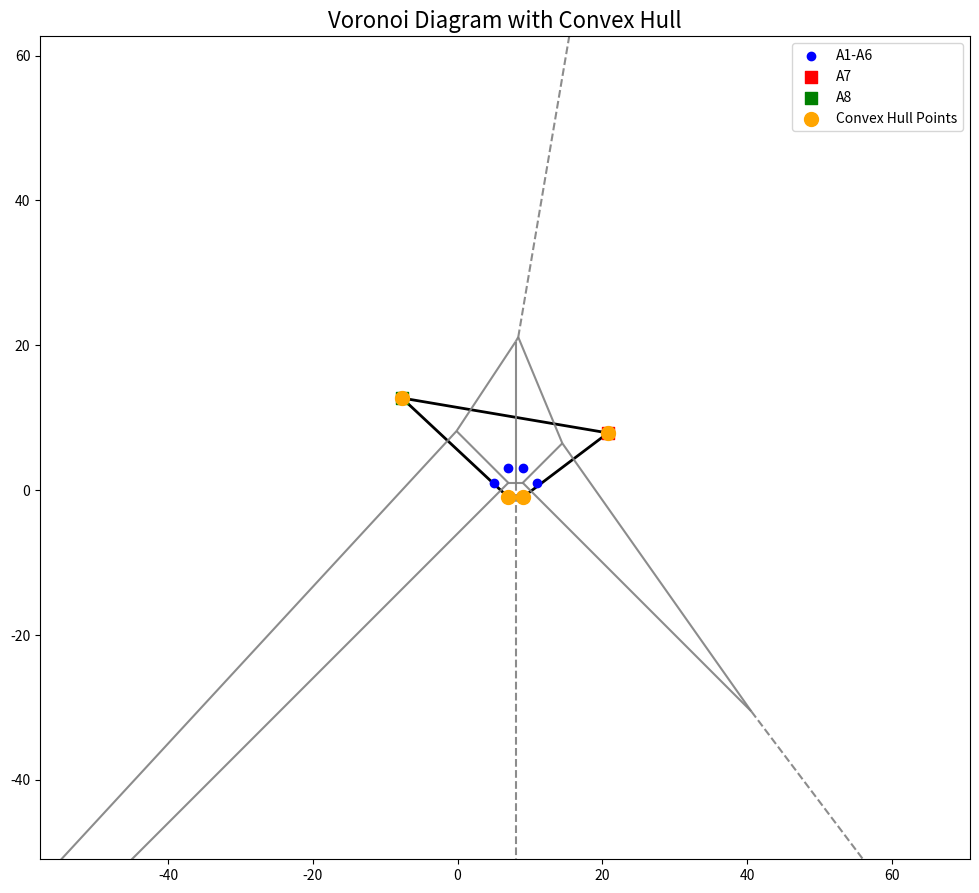

Generate this figure with matplotlib:
import numpy as np
import matplotlib.pyplot as plt
from scipy.spatial import ConvexHull, Voronoi, voronoi_plot_2d
import random

def generate_A7_A8(initial_points, max_attempts=10000, range_min=-10, range_max=25):
    """
    Generates two random points A7 and A8 such that the convex hull
    of all 8 points has exactly 4 vertices.
    """
    for attempt in range(max_attempts):
        A7 = np.array([random.uniform(range_min, range_max), random.uniform(range_min, range_max)])
        A8 = np.array([random.uniform(range_min, range_max), random.uniform(range_min, range_max)])
        all_points = np.vstack([initial_points, A7, A8])
        hull = ConvexHull(all_points)
        if len(hull.vertices) == 4:
            return A7, A8
    raise ValueError(f"Could not find suitable A7 and A8 within {max_attempts} attempts.")

def plot_voronoi(all_points, hull):
    """
    Plots the Voronoi diagram, convex hull, and points with requested aesthetics.
    """
    vor = Voronoi(all_points)
    fig, ax = plt.subplots(figsize=(12, 12))
    
    # White background and no grid
    ax.set_facecolor('white')
    
    # Plot Voronoi diagram (gray edges)
    voronoi_plot_2d(vor, ax=ax, show_vertices=False, line_colors='gray', line_width=1.5, line_alpha=0.9, point_size=2)
    
    # Plot points
    ax.scatter(all_points[:6, 0], all_points[:6, 1], color='blue', label='A1-A6', zorder=2)
    ax.scatter(all_points[6, 0], all_points[6, 1], color='red', s=80, label='A7', marker='s', zorder=3)
    ax.scatter(all_points[7, 0], all_points[7, 1], color='green', s=80, label='A8', marker='s', zorder=3)
    
    # Convex hull
    for simplex in hull.simplices:
        ax.plot(all_points[simplex, 0], all_points[simplex, 1], 'k-', lw=2, zorder=1)
    ax.scatter(all_points[hull.vertices, 0], all_points[hull.vertices, 1], color='orange', s=100, zorder=4, label='Convex Hull Points')
    
    # Increase padding for more zoom-out
    padding = 50  # Increased for even more zoom-out
    x_min, x_max = all_points[:, 0].min() - padding, all_points[:, 0].max() + padding
    y_min, y_max = all_points[:, 1].min() - padding, all_points[:, 1].max() + padding
    ax.set_xlim(x_min, x_max)
    ax.set_ylim(y_min, y_max)
    
    ax.set_title('Voronoi Diagram with Convex Hull', fontsize=16)
    ax.legend()
    ax.set_aspect('equal')
    plt.show()

def main():
    initial_points = np.array([
        [5, 1],    # A1
        [7, -1],   # A2
        [9, -1],   # A3
        [7, 3],    # A4
        [11, 1],   # A5
        [9, 3]     # A6
    ])
    
    try:
        A7, A8 = generate_A7_A8(initial_points)
        all_points = np.vstack([initial_points, A7, A8])
        hull = ConvexHull(all_points)
        plot_voronoi(all_points, hull)
    except ValueError as e:
        print(e)

if __name__ == "__main__":
    main()
